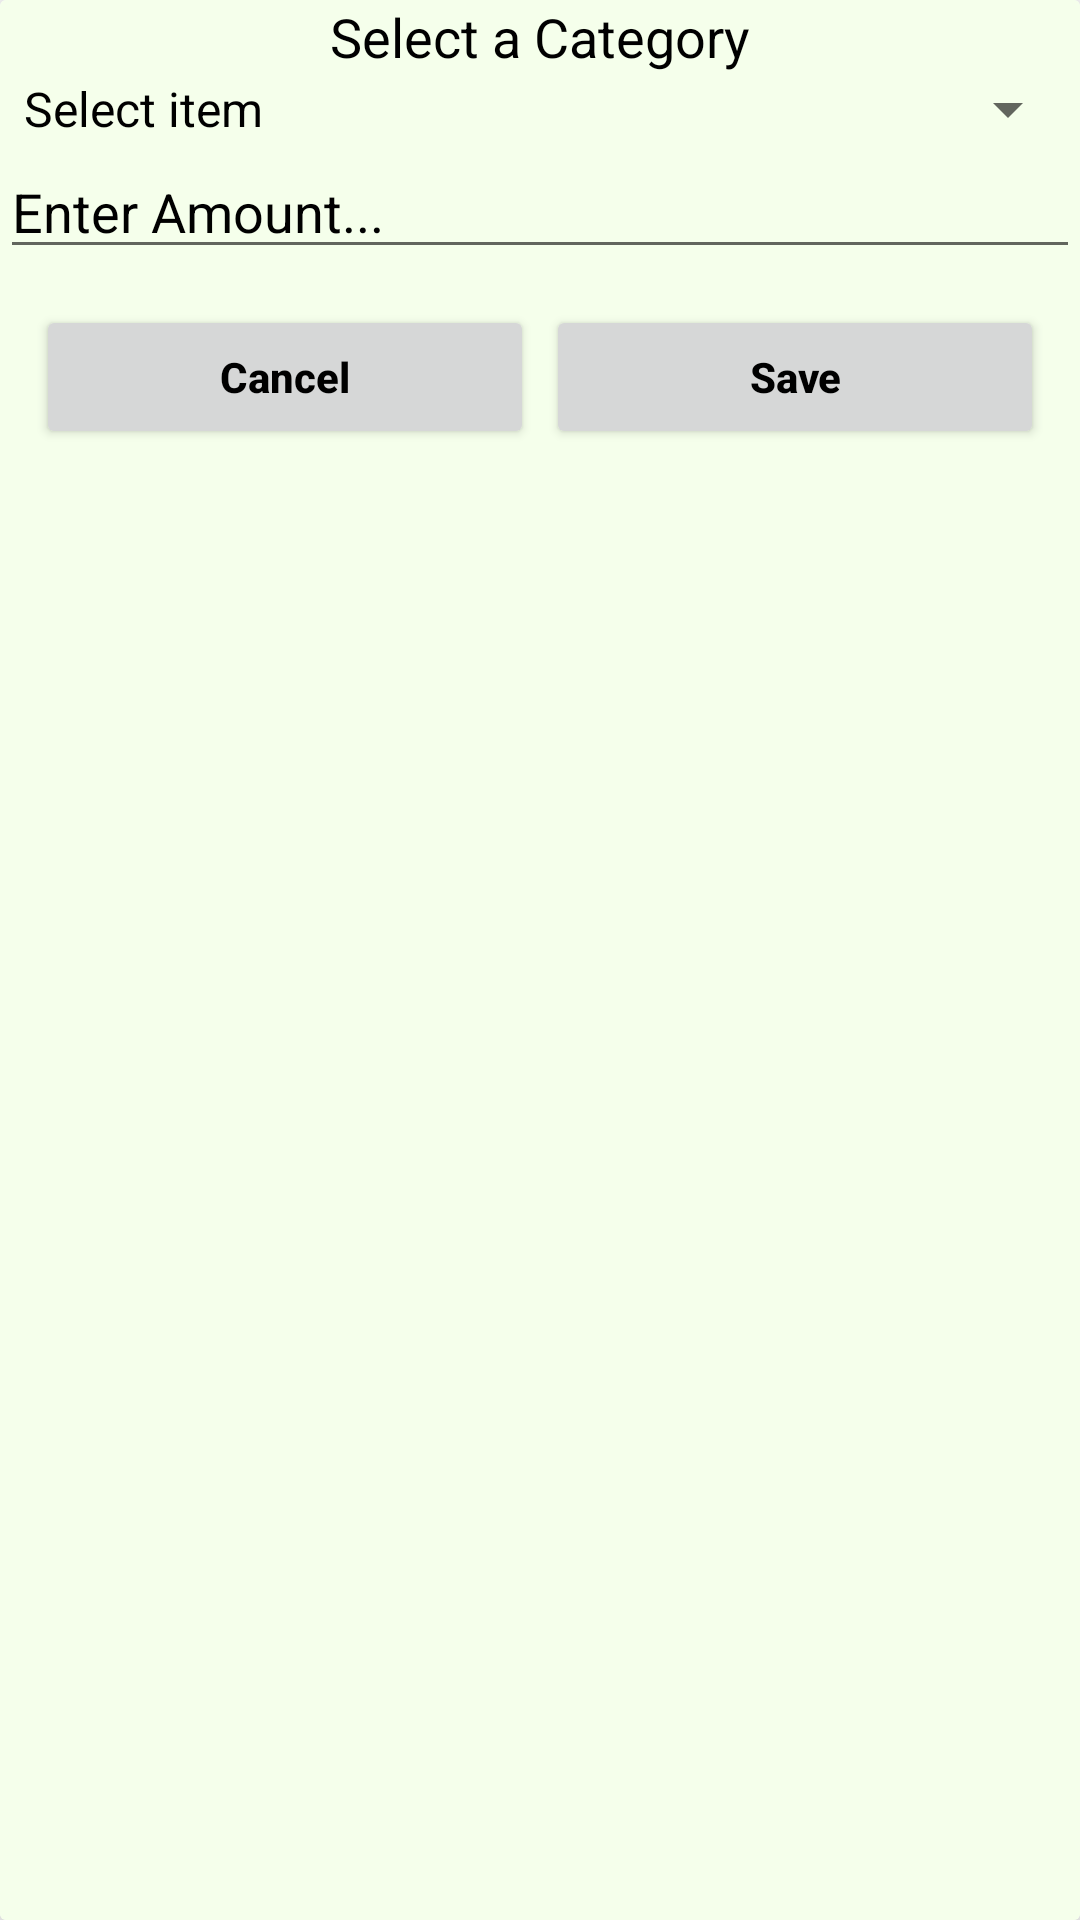

The Android layout XML behind this screen, and the referenced resources:
<!-- AndroidManifest.xml: application theme Theme.PersonalFinanceTracking -->
<!-- res/layout/input_layout.xml -->
<?xml version="1.0" encoding="utf-8"?>
<androidx.cardview.widget.CardView xmlns:android="http://schemas.android.com/apk/res/android"
    android:layout_width="match_parent"
    xmlns:app="http://schemas.android.com/apk/res-auto"
    android:orientation="vertical"
    android:elevation="10dp"
    app:cardElevation="10dp"
    android:layout_marginTop="10dp"
    android:layout_height="match_parent"
    android:background="@color/BackGroundcolor2"
    >

    <LinearLayout
        android:layout_width="match_parent"
        android:layout_height="match_parent"
        android:orientation="vertical"
        android:background="@color/BackGroundcolor2"
        >

        <TextView
            android:layout_width="match_parent"
            android:layout_height="wrap_content"
            android:text="Select a Category"
            android:gravity="center"
            android:textColor="#000"
            android:id="@+id/item"
            android:textSize="18sp"/>
        <LinearLayout
            android:layout_width="match_parent"
            android:layout_height="wrap_content"
            android:orientation="vertical">
            <Spinner
                android:id="@+id/itemsspinner"
                android:layout_width="match_parent"
                android:layout_height="wrap_content"
                android:gravity="center"
                android:entries="@array/items"
                android:layout_gravity="center"
                android:popupBackground="@color/BackGroundcolor2"
                >
            </Spinner>








            <EditText
                android:layout_width="match_parent"
                android:layout_height="wrap_content"
                android:hint="Enter Amount..."
                android:inputType="number"
                android:id="@+id/amount"
                android:textColor="#000"
                android:textColorHint="#000"/>
            <EditText
                android:visibility="gone"
                android:layout_width="match_parent"
                android:layout_height="wrap_content"
                android:hint="Enter Note..."
                android:id="@+id/note"
                android:textColor="#000"
                android:textColorHint="#000"/>

        </LinearLayout>

        <LinearLayout
            android:layout_width="match_parent"
            android:layout_height="wrap_content"
            android:layout_margin="10dp"
            android:orientation="horizontal">

            <RelativeLayout
                android:layout_width="0dp"
                android:layout_height="wrap_content"
                android:layout_weight="1">
                <Button
                    android:id="@+id/cancel"
                    android:layout_width="match_parent"
                    android:layout_height="wrap_content"
                    android:text="Cancel"
                    android:textAllCaps="false"
                    android:textColor="#000"
                    android:textStyle="bold"
                    android:layout_margin="2dp"/>

            </RelativeLayout>

            <RelativeLayout
                android:layout_width="0dp"
                android:layout_height="wrap_content"
                android:layout_weight="1">
                <Button
                    android:id="@+id/save"
                    android:layout_width="match_parent"
                    android:layout_height="wrap_content"
                    android:text="Save"
                    android:textAllCaps="false"
                    android:textColor="#000"
                    android:textStyle="bold"
                    android:layout_margin="2dp"/>

            </RelativeLayout>
        </LinearLayout>

    </LinearLayout>




</androidx.cardview.widget.CardView>
<!-- resources referenced by this layout -->
<resources>
  <string-array name="items">
          <item>Select item</item>
          <item>Transport</item>
          <item>Food</item>
          <item>House</item>
          <item>Entertainment</item>
          <item>Education</item>
          <item>Charity</item>
          <item>Apparel</item>
          <item>Health</item>
          <item>Personal</item>
          <item>Other</item>
      </string-array>
  <color name="BackGroundcolor2">#f5ffeb</color>
  <style name="Theme.PersonalFinanceTracking" parent="Theme.MaterialComponents.DayNight.NoActionBar">
          
          <item name="colorPrimary">@color/AppBarColor</item>
          <item name="colorPrimaryVariant">@color/AppBarColor</item>
          <item name="colorOnPrimary">@color/AppBarColor</item>
          
          <item name="colorSecondary">@color/AppBarColor</item>
          <item name="colorSecondaryVariant">@color/AppBarColor</item>
          <item name="colorOnSecondary">@color/black</item>
          <item name="android:textColor">#000</item>
          <item name="android:statusBarColor">@color/purple_500</item>
  
  
  
          
  
          
      </style>
  <color name="AppBarColor">#5ee065</color>
  <color name="black">#FFFFFF</color>
  <color name="purple_500">#000000</color>
</resources>
